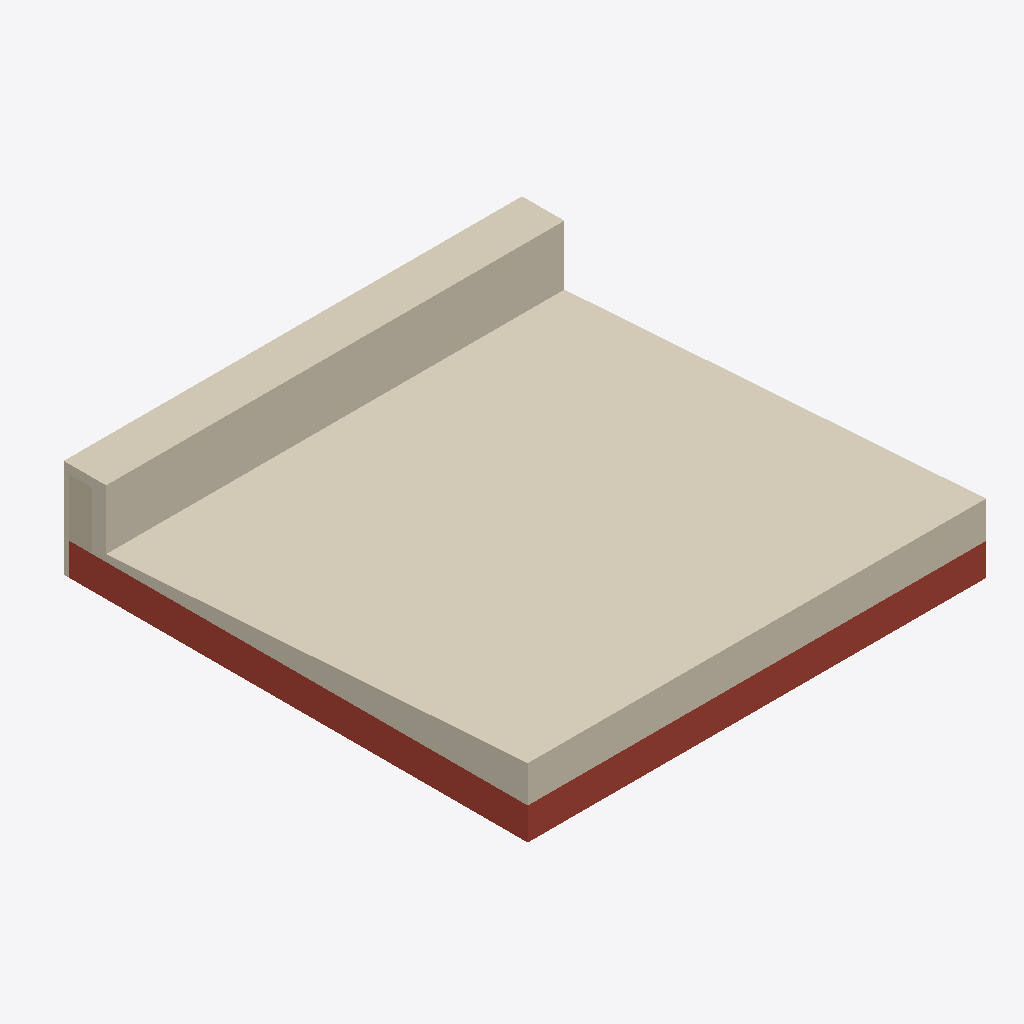
Isometric view of an IFC building model (IFC-SPF (STEP), schema IFC4, length unit metre), seen from the south-west, elements coloured by IFC class (only those large enough to see are counted): 4 coverings (cream), 1 roof (red-brown), 1 wall (beige).
Extent 4.0 m × 4.3 m × 0.9 m (x, y, z). Storeys (1): FD at 0.00 m. Elements (7): 4 IfcCovering, 1 IfcBuildingElementProxy, 1 IfcSlab, 1 IfcWall.

HEADER;
FILE_DESCRIPTION(('ViewDefinition[DesignTransferView]'),'2;1');
FILE_NAME('/dev/null','2026-10-14T14:43:36+02:00',(''),(''),'IfcOpenShell 0.8.5','IfcOpenShell 0.8.5','Nobody');
FILE_SCHEMA(('IFC4'));
ENDSEC;
DATA;
#6=IFCPROJECT('2Q907tYQf3UuJ9JSPxVbMO',#5,'roof-overflow-01',$,$,$,$,(#15),#10);
#18=IFCSITE('2Mu9KZOSbAHQaF$ALmyCNi',#17,'Site',$,$,#29,$,$,$,$,$,$,$,$);
#20=IFCBUILDING('0GcK4zu6jBhxt6RInkmrjZ',#19,'Building',$,$,#34,$,$,$,$,$,$);
#36=IFCBUILDINGSTOREY('0hdFyNZqvD281_gvtmeCd$',#35,'FD',$,$,#43,$,$,$,0.0);
#157=IFCCOVERING('0Ea$fljaL5SO92jeT6rwt$',#156,'Gefälledämmung',$,$,#162,#177,$,.ROOFING.);
#45=IFCSLAB('3vHZvPy_j31gWFZKaEdc0o',#44,'Flachdach',$,$,#52,#67,$,.ROOF.);
#135=IFCCOVERING('2ELUTYl71EV9ZTsyFH4B53',#134,'Gefälledämmung-Attika-Oben',$,$,#140,#155,$,.ROOFING.);
#91=IFCCOVERING('0V1iOJ65TDBxDjkeHTcVJg',#90,'Gefälledämmung-Attika-Innen',$,$,#96,#111,$,.ROOFING.);
#69=IFCWALL('2tFD_$lgDCT8LeMqLKL1sA',#68,'Attika',$,$,#74,#89,$,.SOLIDWALL.);
#113=IFCCOVERING('2dxiuuKvr6pR10Z0sRmT5Y',#112,'Fassadenbekleidung',$,$,#118,#133,$,.CLADDING.);
ENDSEC;
